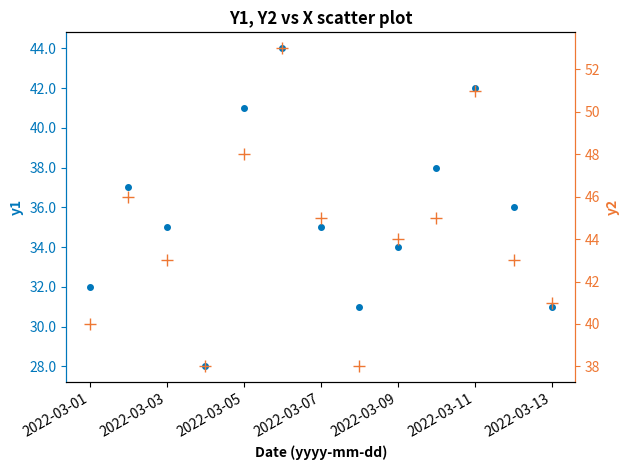

Python code for this plot:
#! /usr/bin/env python3
"""
Create two scatter plots with different y axes.
Format the x axis as dates and rotate.
"""

from matplotlib.ticker import FormatStrFormatter
import matplotlib.dates as mdates
import matplotlib.pyplot as plt
import pandas as pd


def main():
    data = {
        'x': [
            '2022-03-01', '2022-03-02', '2022-03-03', '2022-03-04',
            '2022-03-05', '2022-03-06', '2022-03-07', '2022-03-08',
            '2022-03-09', '2022-03-10', '2022-03-11', '2022-03-12',
            '2022-03-13'
        ],
        'y1': [32, 37, 35, 28, 41, 44, 35, 31, 34, 38, 42, 36, 31],
        'y2': [40, 46, 43, 38, 48, 53, 45, 38, 44, 45, 51, 43, 41]
    }
    # https://matplotlib.org/stable/gallery/color/color_demo.html
    # https://matplotlib.org/stable/tutorials/colors/colors.html
    colour_one, colour_two = '#0077bb', '#ee7733'
    # create DataFrames
    # https://pandas.pydata.org/docs/reference/api/pandas.DataFrame.html
    # pydoc pandas.DataFrame
    df = pd.DataFrame(data=data).astype(
        dtype={'x': 'datetime64[ns]', 'y1': 'int64', 'y2': 'int64'}
    )
    # create Figure, Axes objects
    # https://matplotlib.org/stable/api/figure_api.html
    # class matplotlib.figure.Figure
    # https://matplotlib.org/stable/api/axes_api.html
    # class matplotlib.axes.Axes
    # pydoc matplotlib.figure.Figure.subplots.subplots
    fig, ax1 = plt.subplots(nrows=1, ncols=1)
    ax2 = ax1.twinx()
    # https://matplotlib.org/stable/api/_as_gen/matplotlib.axes.Axes.plot.html
    # pydoc matplotlib.axes.Axes.plot
    ax1.plot(
        df['x'], df['y1'], linestyle='None', marker='.', markersize=8,
        color=colour_one
    )
    # add Axes title
    # https://matplotlib.org/stable/api/_as_gen/
    #     matplotlib.axes.Axes.set_title.html
    # pydoc matplotlib.axes.Axes.set_title
    ax1.set_title(
        label='Y1, Y2 vs X scatter plot', fontweight='bold', fontsize=12
    )
    # add y axis label
    # https://matplotlib.org/stable/api/_as_gen/
    #     matplotlib.axes.Axes.set_ylabel.html
    # pydoc matplotlib.axes.Axes.set_ylabel
    ax1.set_ylabel(ylabel='y1', fontweight='bold', color=colour_one)
    ax1.tick_params(axis='y', colors=colour_one)
    # add x axis label
    # https://matplotlib.org/stable/api/_as_gen/
    #     matplotlib.axes.Axes.set_xlabel.html
    # pydoc matplotlib.axes.Axes.set_xlabel
    ax1.set_xlabel(
        xlabel='Date (yyyy-mm-dd)', fontweight='bold', fontsize=10
    )
    # format x axis labels as dates
    # https://matplotlib.org/stable/api/
    #     _as_gen/matplotlib.axis.Axis.set_major_formatter.html
    # pydoc matplotlib.axis.Axis.set_major_formatter
    ax1.xaxis.set_major_formatter(formatter=mdates.DateFormatter('%Y-%m-%d'))
    # format x axis tick labels
    # "label" is of type Text, which has a method "set"
    # https://matplotlib.org/stable/api/text_api.html
    for label in ax1.get_xticklabels(which='major'):
        label.set(rotation=30, horizontalalignment='right')
    # format y1 axis labels as floats
    # https://matplotlib.org/stable/api/
    #     _as_gen/matplotlib.axis.Axis.set_major_formatter.html
    # pydoc matplotlib.axis.Axis.set_major_formatter
    ax1.yaxis.set_major_formatter(formatter=FormatStrFormatter('%.1f'))
    # format y axis tick labels
    # https://matplotlib.org/stable/api/_as_gen/matplotlib.axes.Axes.plot.html
    # pydoc matplotlib.axes.Axes.plot
    ax2.plot(
        df['x'], df['y2'], linestyle='None', marker='+', markersize=8,
        color=colour_two
    )
    # add y axis label
    # https://matplotlib.org/stable/api/_as_gen/
    #     matplotlib.axes.Axes.set_ylabel.html
    # pydoc matplotlib.axes.Axes.set_ylabel
    ax2.set_ylabel(ylabel='y2', fontweight='bold', color=colour_two)
    ax2.tick_params(axis='y', colors=colour_two)
    # change color of axis spine
    for ax, spine, colour in zip(
        [ax1, ax1, ax2, ax2],
        ['left', 'right', 'left', 'right'],
        [colour_one, colour_two, colour_one, colour_two]
    ):
        ax.spines[spine].set_color(c=colour)
    for label in ax2.get_yticklabels():
        label.set_color(colour_two)
    # adjust the padding between and around subplots
    # https://matplotlib.org/stable/api/figure_api.html
    # pydoc matplotlib.figure.Figure.tight_layout
    fig.tight_layout()
    # save image as file
    # https://matplotlib.org/stable/api/figure_api.html
    # pydoc matplotlib.figure.Figure.savefig
    # save image as file
    fig.savefig(fname="fig_ax_scatter_ex_06.svg", format="svg")


if __name__ == '__main__':
    main()
